Dataset: cleaned_data (GitHub, ChamHerman/mango-ripeness-grading). Classes: fully ripe, overripe, unripe.

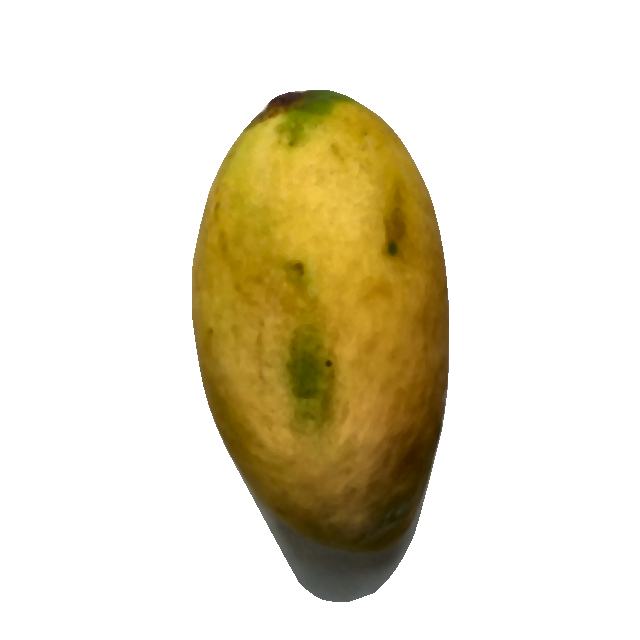
Label: fully ripe

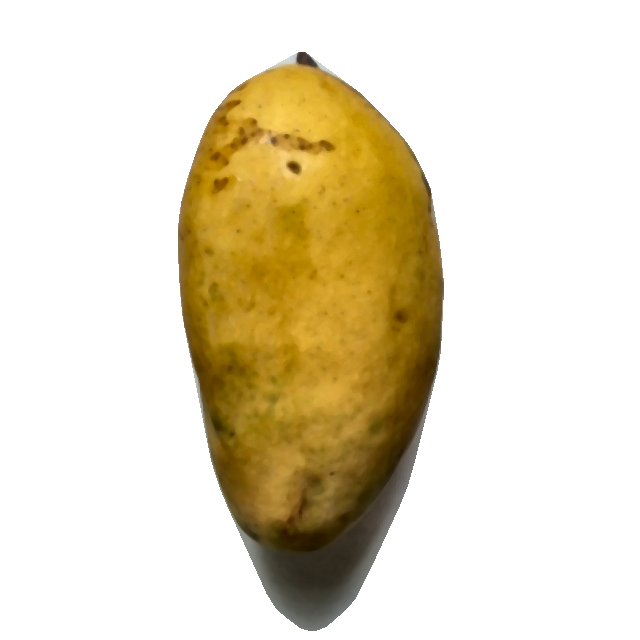
Label: fully ripe

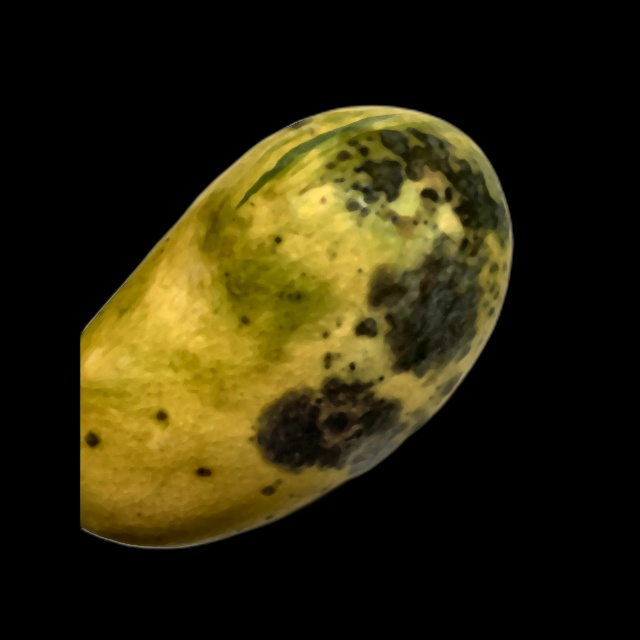
Label: overripe

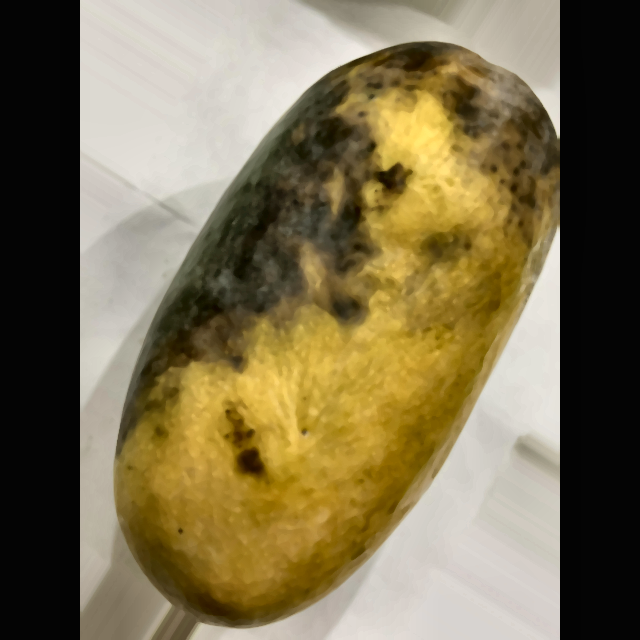
Label: overripe

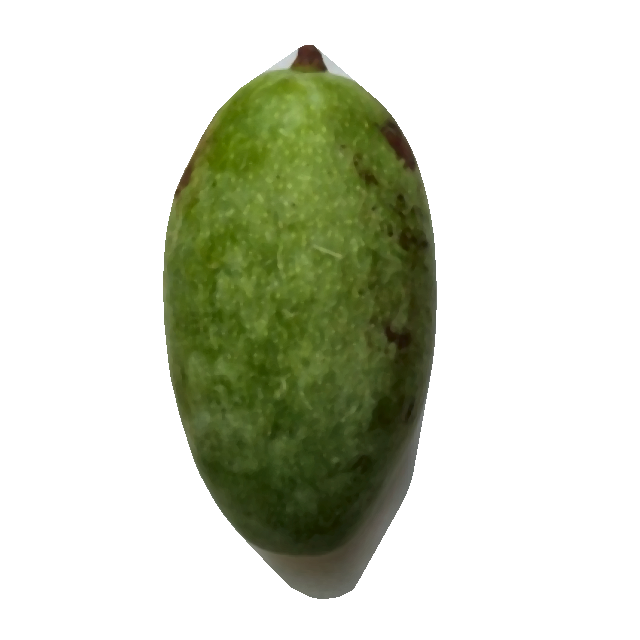
Label: unripe

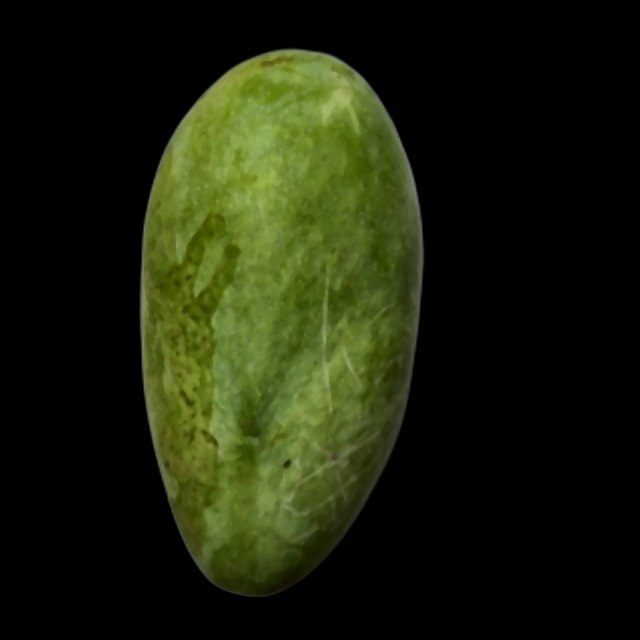
Label: unripe
